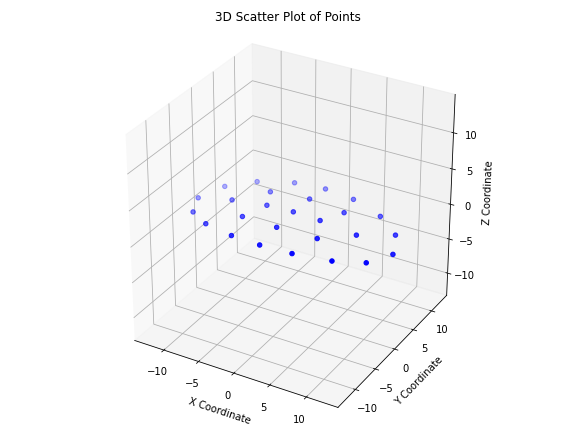

Data behind this chart, as committed beside it:
x, y, z
-4.22, -7.519, 1.162
-0.0535, -7.903, 1.282
4.168, -7.528, 1.164
-12.07, -3.725, 0.2876
-8.746, -6.08, 0.7627
-5.115, -3.49, 1.526
-0.008554, -3.983, 1.752
5.309, -3.509, 1.504
8.757, -6.075, 0.7614
12.08, -3.719, 0.2867
-13.69, 0.000839, -7.318689654312038e-09
-8.684, -0.06875, 1.151
-3.727, -0.002237, 1.771
-6.661997537667957e-08, -9.562465802223427e-08, 1.91
3.727, 0.002237, 1.771
8.684, 0.06875, 1.151
13.69, -0.0008389, -7.317495942515961e-09
-12.08, 3.719, 0.2867
-8.757, 6.075, 0.7614
-5.309, 3.509, 1.504
0.008554, 3.983, 1.752
5.115, 3.49, 1.526
8.746, 6.08, 0.7627
12.07, 3.725, 0.2876
-4.168, 7.528, 1.164
0.0535, 7.903, 1.282
4.22, 7.519, 1.162
